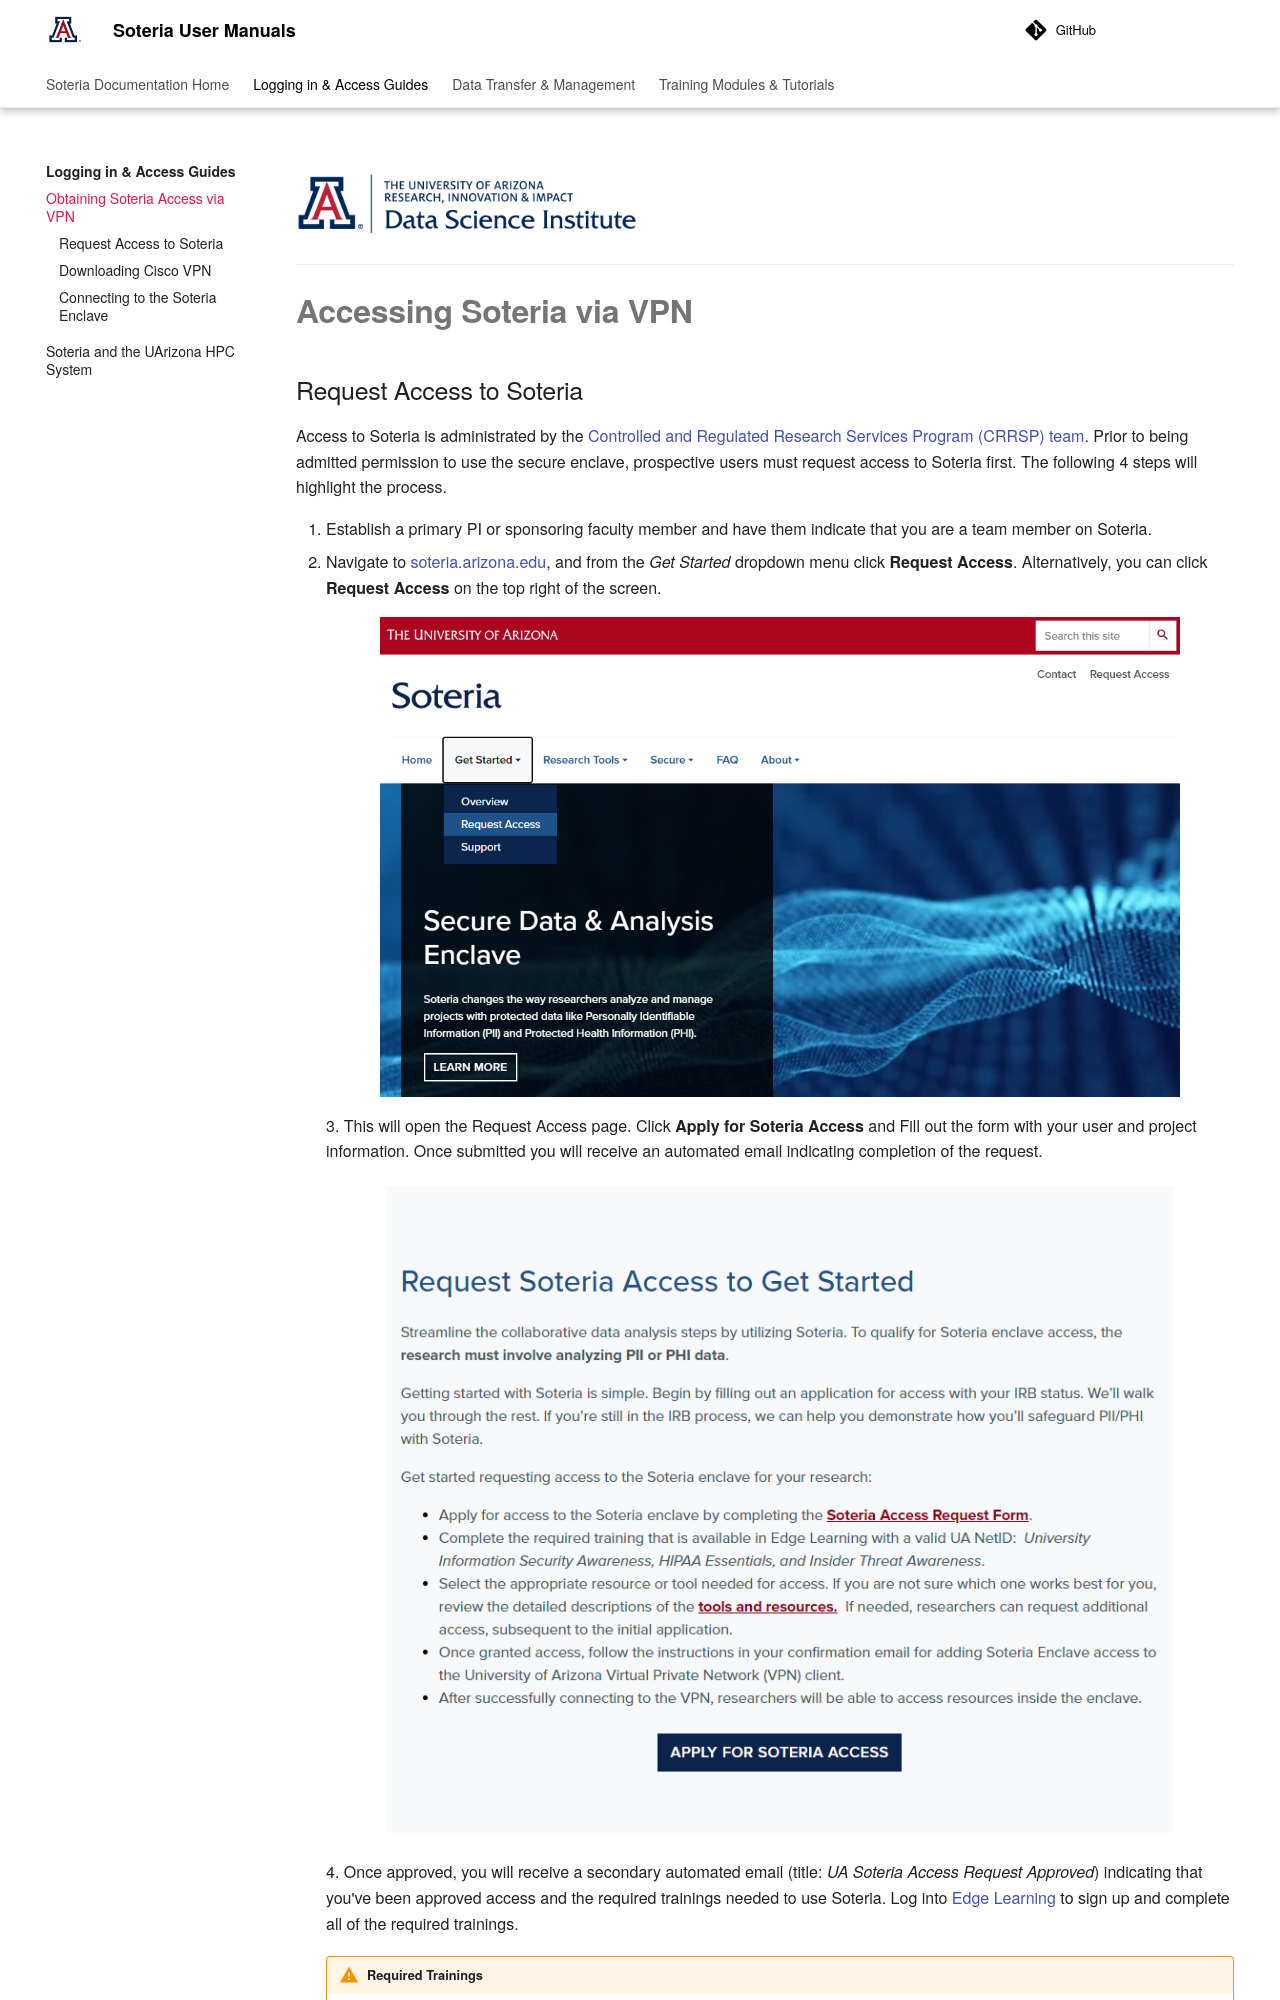

repository: ua-data7/User-Manuals · page: access/access_vpn/index.html · generator: mkdocs

![](../../assets/cover.png){width="340"}

---

# **Accessing Soteria via VPN**

## Request Access to Soteria

Access to Soteria is administrated by the [Controlled and Regulated Research Services Program (CRRSP) team](https://medicineit.arizona.edu/compliance-and-security/hipaa-phi/approved-phi-solutions#:~:text=of%20my%20emails%3F-,Controlled%20and%20Regulated%20Research%20Services%20Program%20(CRRSP),-%3A). Prior to being admitted permission to use the secure enclave, prospective users must request access to Soteria first. The following 4 steps will highlight the process. 

1.  Establish a primary PI or sponsoring faculty member and have them indicate that you are a team member on Soteria.
2.  Navigate to [soteria.arizona.edu](https://soteria.arizona.edu/), and from the *Get Started* dropdown menu click **Request Access**. Alternatively, you can click **Request Access** on the top right of the screen.

    <figure markdown="span">
        [![](../../assets/SoteriaAccess/access_vpn_01.png){ width="800"}](https://soteria.arizona.edu/)
    </figure>
3.  This will open the Request Access page. Click **Apply for Soteria Access** and Fill out the form with your user and project information. Once submitted you will receive an automated email indicating completion of the request.

    <figure markdown="span">
    [![](../../assets/SoteriaAccess/access_vpn_02.png){ width="800"}](https://soteria.arizona.edu/get-started/request-access)
    </figure>
4.  Once approved, you will receive a secondary automated email (title: *UA Soteria Access Request Approved*) indicating that you've been approved access and the required trainings needed to use Soteria. Log into [Edge Learning](https://edgelearning.arizona.edu/) to sign up and complete all of the required trainings.

    !!! Warning "Required Trainings"

        The trainings that Soteria requires completion of are:

        - HIPAA Essentials
        - UA Information Security Awareness Training
        - Insiders Threat Training

        These can be accessed at [uaccess.arizona.edu](https://uaccess.arizona.edu/) or [edgelearning.arizona.edu](https://edgelearning.arizona.edu/).
